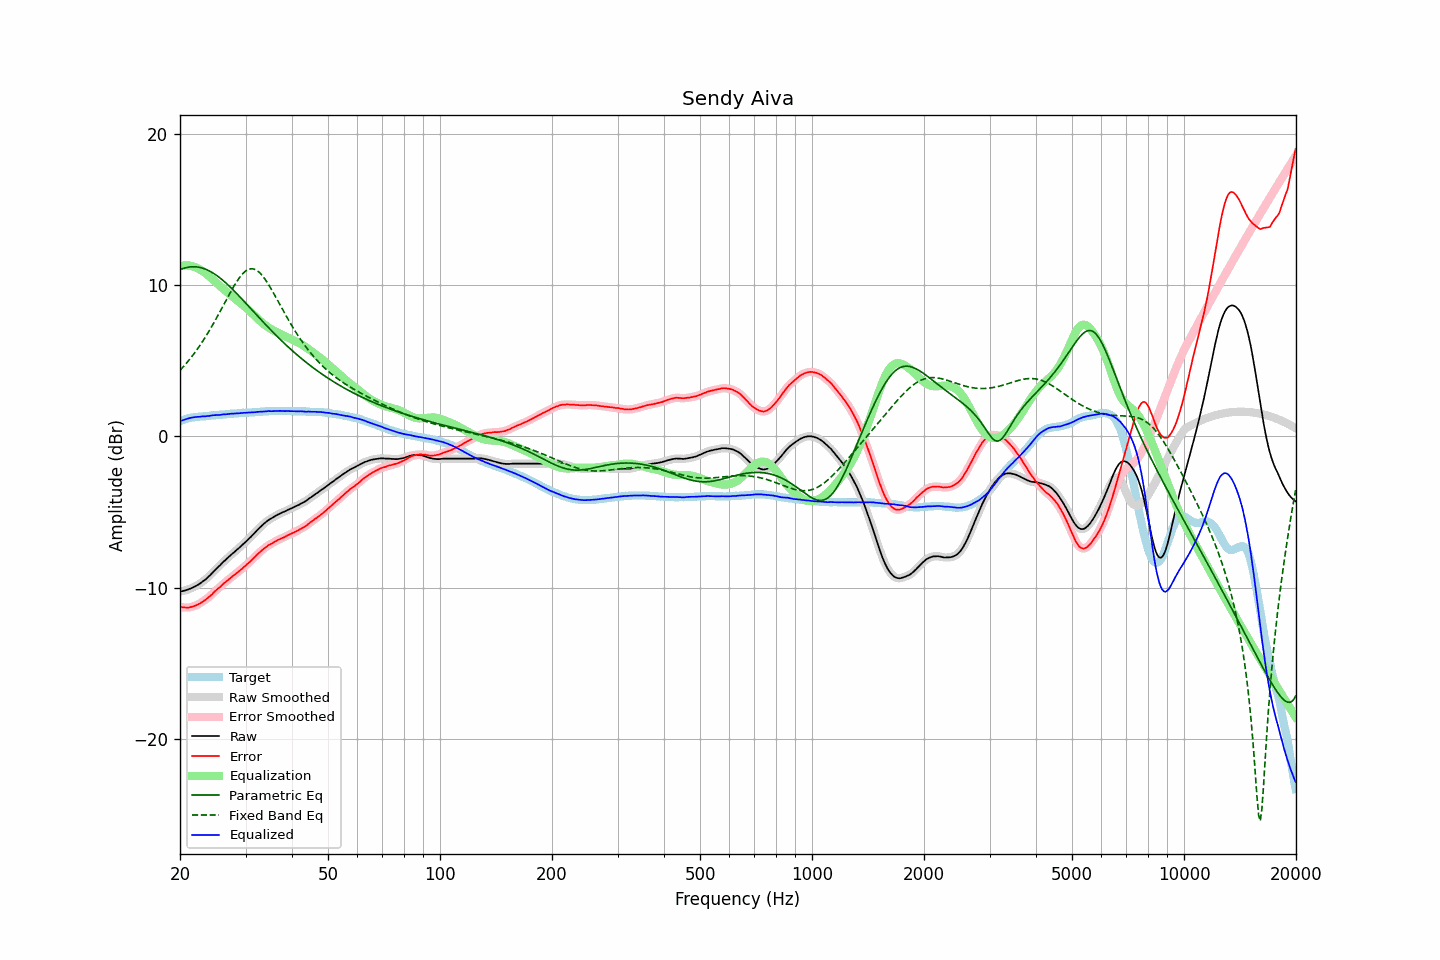

The file beside this chart, header and first rows:
frequency, raw, error, smoothed, error_smoothed, equalization, parametric_eq, fixed_band_eq, equalized_raw, equalized_smoothed, target
20.00, -10.25, -11.26, -10.25, -11.26, 11.26, 11.03, 4.37, 1.01, 1.01, 1.01
20.20, -10.24, -11.29, -10.23, -11.29, 11.29, 11.08, 4.48, 1.05, 1.05, 1.05
20.40, -10.22, -11.31, -10.21, -11.30, 11.30, 11.11, 4.60, 1.09, 1.09, 1.09
20.61, -10.19, -11.31, -10.19, -11.31, 11.31, 11.14, 4.72, 1.13, 1.12, 1.12
20.81, -10.16, -11.32, -10.16, -11.32, 11.31, 11.17, 4.84, 1.16, 1.16, 1.16
21.02, -10.12, -11.32, -10.12, -11.31, 11.31, 11.19, 4.97, 1.19, 1.19, 1.20
21.23, -10.08, -11.30, -10.08, -11.30, 11.30, 11.21, 5.10, 1.22, 1.22, 1.22
21.44, -10.04, -11.28, -10.03, -11.28, 11.28, 11.22, 5.23, 1.24, 1.24, 1.24
21.66, -9.99, -11.25, -9.99, -11.25, 11.25, 11.22, 5.37, 1.26, 1.26, 1.26
21.87, -9.94, -11.21, -9.93, -11.21, 11.21, 11.22, 5.51, 1.27, 1.28, 1.27
22.09, -9.88, -11.17, -9.88, -11.17, 11.17, 11.22, 5.66, 1.29, 1.29, 1.29
22.31, -9.82, -11.12, -9.82, -11.12, 11.12, 11.20, 5.81, 1.30, 1.30, 1.30
22.54, -9.76, -11.07, -9.75, -11.06, 11.06, 11.18, 5.96, 1.30, 1.31, 1.31
22.76, -9.68, -11.00, -9.68, -11.00, 11.00, 11.16, 6.12, 1.32, 1.32, 1.32
22.99, -9.60, -10.92, -9.60, -10.93, 10.93, 11.13, 6.28, 1.33, 1.33, 1.32
23.22, -9.53, -10.86, -9.52, -10.85, 10.86, 11.10, 6.44, 1.33, 1.34, 1.33
23.45, -9.45, -10.79, -9.44, -10.78, 10.78, 11.06, 6.61, 1.34, 1.34, 1.34
23.69, -9.35, -10.70, -9.35, -10.70, 10.70, 11.01, 6.78, 1.35, 1.34, 1.35
23.92, -9.26, -10.62, -9.25, -10.62, 10.61, 10.96, 6.96, 1.35, 1.36, 1.36
24.16, -9.15, -10.53, -9.14, -10.52, 10.52, 10.90, 7.14, 1.37, 1.37, 1.38
24.40, -9.04, -10.44, -9.03, -10.42, 10.42, 10.84, 7.32, 1.39, 1.39, 1.40
24.65, -8.92, -10.31, -8.92, -10.32, 10.33, 10.78, 7.51, 1.41, 1.40, 1.39
24.89, -8.82, -10.22, -8.82, -10.22, 10.23, 10.71, 7.69, 1.41, 1.41, 1.40
25.14, -8.72, -10.13, -8.71, -10.12, 10.13, 10.63, 7.89, 1.41, 1.42, 1.41
25.39, -8.61, -10.03, -8.61, -10.03, 10.03, 10.55, 8.08, 1.42, 1.42, 1.42
25.65, -8.51, -9.95, -8.50, -9.94, 9.93, 10.47, 8.28, 1.43, 1.43, 1.44
25.91, -8.40, -9.84, -8.40, -9.84, 9.84, 10.38, 8.48, 1.44, 1.44, 1.44
26.16, -8.29, -9.74, -8.29, -9.75, 9.75, 10.30, 8.68, 1.46, 1.45, 1.45
26.43, -8.20, -9.66, -8.19, -9.65, 9.66, 10.20, 8.88, 1.46, 1.47, 1.46
26.69, -8.10, -9.57, -8.09, -9.57, 9.57, 10.11, 9.07, 1.47, 1.48, 1.47
26.96, -8.00, -9.49, -8.00, -9.49, 9.48, 10.01, 9.27, 1.48, 1.48, 1.49
27.23, -7.90, -9.40, -7.90, -9.40, 9.40, 9.91, 9.47, 1.50, 1.50, 1.50
27.50, -7.81, -9.31, -7.81, -9.31, 9.31, 9.80, 9.66, 1.50, 1.50, 1.50
27.77, -7.72, -9.22, -7.72, -9.22, 9.23, 9.70, 9.84, 1.51, 1.51, 1.50
28.05, -7.63, -9.15, -7.63, -9.14, 9.14, 9.59, 10.02, 1.51, 1.51, 1.52
28.33, -7.54, -9.06, -7.53, -9.06, 9.06, 9.48, 10.19, 1.52, 1.52, 1.52
28.62, -7.44, -8.97, -7.44, -8.97, 8.97, 9.37, 10.35, 1.53, 1.53, 1.53
28.90, -7.35, -8.89, -7.34, -8.88, 8.88, 9.26, 10.50, 1.54, 1.54, 1.54
29.19, -7.25, -8.79, -7.25, -8.79, 8.79, 9.15, 10.64, 1.55, 1.55, 1.54
29.48, -7.15, -8.72, -7.15, -8.71, 8.71, 9.03, 10.76, 1.56, 1.56, 1.57
29.78, -7.05, -8.61, -7.05, -8.61, 8.62, 8.92, 10.86, 1.57, 1.57, 1.56
30.08, -6.96, -8.53, -6.95, -8.52, 8.52, 8.80, 10.95, 1.56, 1.57, 1.57
30.38, -6.85, -8.42, -6.85, -8.43, 8.43, 8.69, 11.02, 1.58, 1.58, 1.57
30.68, -6.75, -8.34, -6.75, -8.33, 8.33, 8.57, 11.06, 1.58, 1.58, 1.59
30.99, -6.65, -8.24, -6.64, -8.23, 8.23, 8.46, 11.08, 1.58, 1.59, 1.59
31.30, -6.54, -8.13, -6.54, -8.14, 8.13, 8.34, 11.09, 1.59, 1.59, 1.59
31.61, -6.43, -8.03, -6.43, -8.03, 8.02, 8.23, 11.07, 1.60, 1.60, 1.60
31.93, -6.32, -7.93, -6.31, -7.92, 7.92, 8.11, 11.02, 1.60, 1.61, 1.61
32.24, -6.20, -7.81, -6.20, -7.82, 7.82, 7.99, 10.96, 1.62, 1.62, 1.61
32.57, -6.09, -7.72, -6.09, -7.71, 7.72, 7.88, 10.88, 1.63, 1.63, 1.63
32.89, -5.99, -7.62, -5.98, -7.62, 7.62, 7.77, 10.78, 1.63, 1.64, 1.63
33.22, -5.89, -7.53, -5.88, -7.53, 7.53, 7.65, 10.66, 1.64, 1.64, 1.64
33.55, -5.79, -7.44, -5.79, -7.44, 7.44, 7.54, 10.53, 1.65, 1.65, 1.65
33.89, -5.70, -7.36, -5.70, -7.35, 7.36, 7.43, 10.39, 1.66, 1.66, 1.66
34.23, -5.62, -7.28, -5.61, -7.27, 7.28, 7.31, 10.23, 1.66, 1.67, 1.66
34.57, -5.53, -7.20, -5.54, -7.20, 7.21, 7.20, 10.06, 1.68, 1.67, 1.67
34.92, -5.47, -7.14, -5.47, -7.14, 7.14, 7.09, 9.89, 1.67, 1.67, 1.67
35.27, -5.41, -7.09, -5.40, -7.08, 7.08, 6.98, 9.70, 1.67, 1.67, 1.68
35.62, -5.34, -7.02, -5.34, -7.02, 7.01, 6.88, 9.52, 1.68, 1.67, 1.68
35.97, -5.28, -6.96, -5.28, -6.96, 6.96, 6.77, 9.33, 1.68, 1.68, 1.68
... 635 more rows
